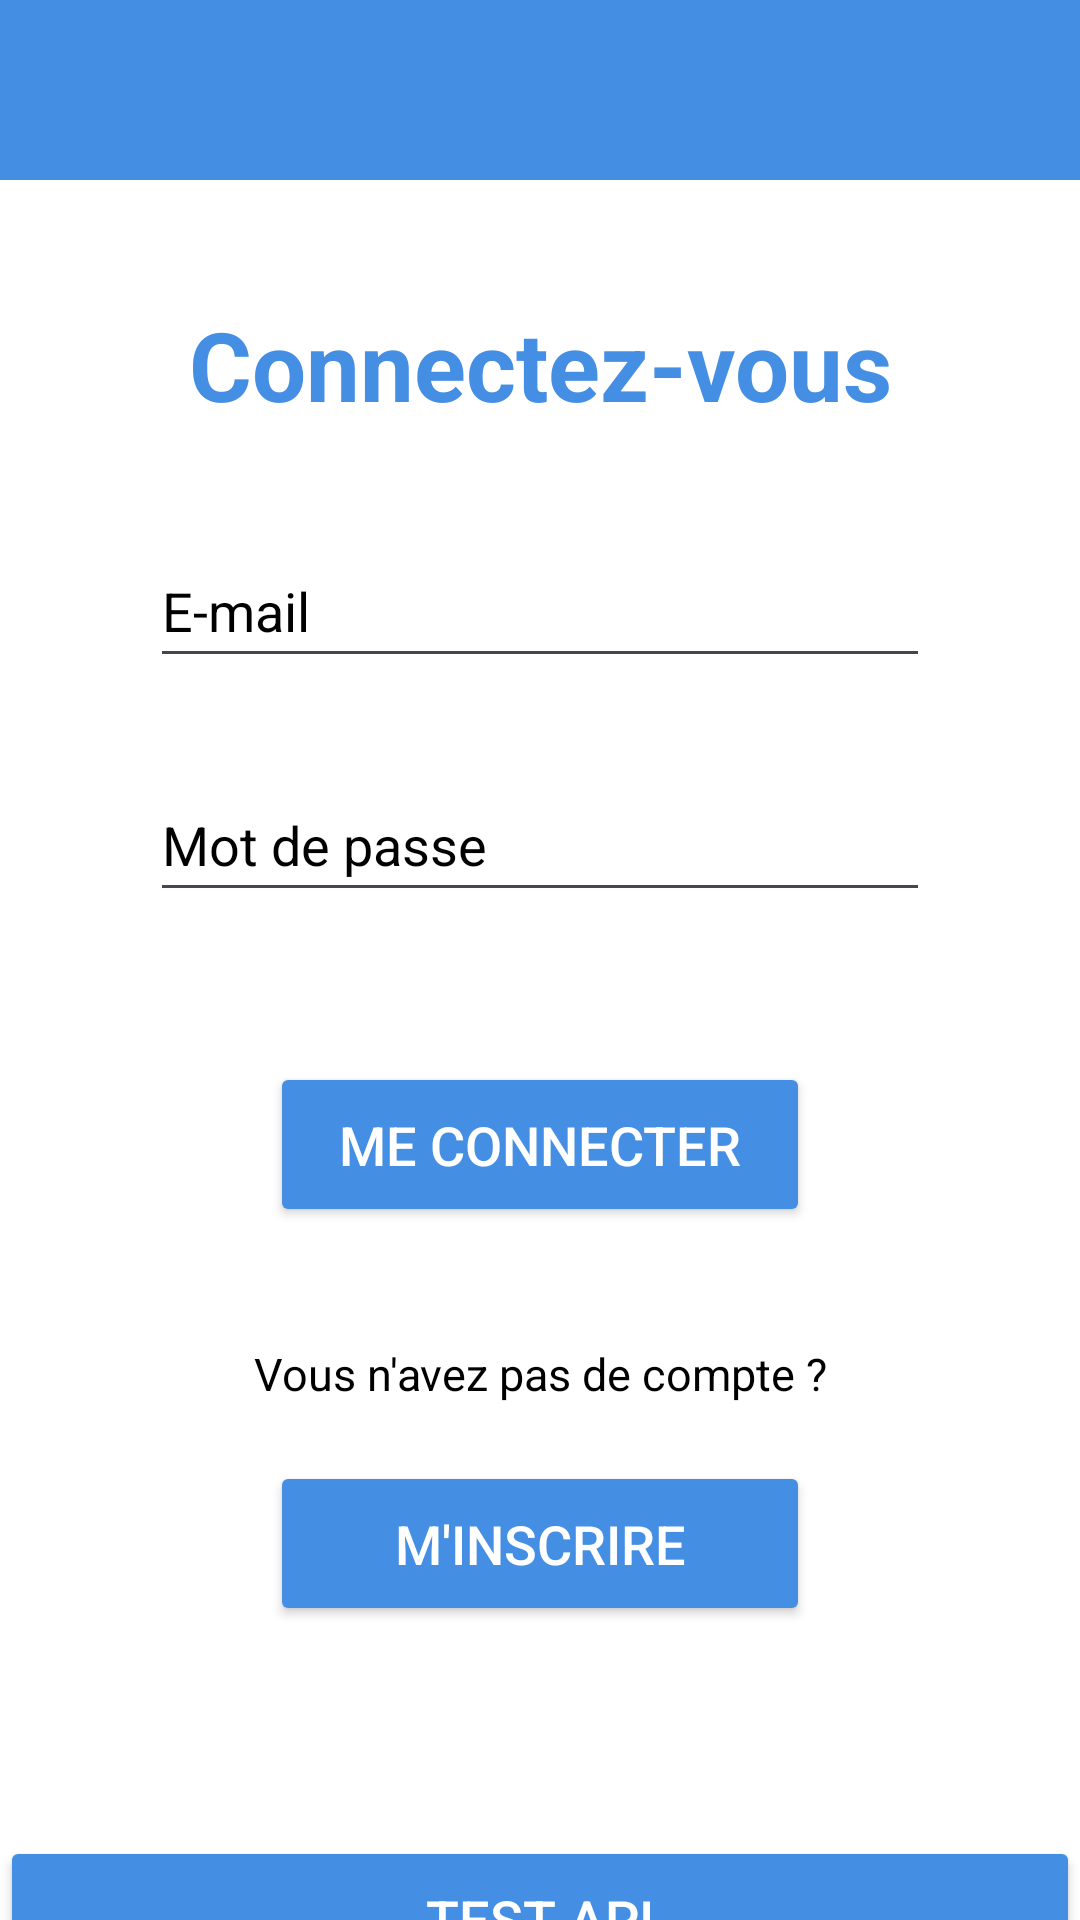

Reconstruct the res/layout file that produces this screen, plus the resources it refers to.
<!-- AndroidManifest.xml: application theme Theme.ProjetAP3 -->
<!-- res/layout/login_view.xml -->
<?xml version="1.0" encoding="utf-8"?>
<androidx.constraintlayout.widget.ConstraintLayout xmlns:android="http://schemas.android.com/apk/res/android"
    xmlns:app="http://schemas.android.com/apk/res-auto"
    xmlns:tools="http://schemas.android.com/tools"
    android:layout_width="match_parent"
    android:layout_height="match_parent"
    tools:context=".LoginActivity">

    <LinearLayout
        android:layout_width="match_parent"
        android:layout_height="match_parent"
        android:background="@color/white"
        android:gravity="top|center_vertical"
        android:orientation="vertical"
        tools:layout_editor_absoluteX="16dp"
        tools:layout_editor_absoluteY="-250dp">

        <LinearLayout
            android:layout_width="match_parent"
            android:layout_height="60dp"
            android:background="#448ee4"
            android:orientation="horizontal">

            <ImageView
                android:id="@+id/logo_header"
                android:layout_width="0dp"
                android:layout_height="match_parent"
                android:layout_weight="1"
                android:src="@drawable/logo" />
        </LinearLayout>

        <TextView
            android:id="@+id/connexion_txt"
            android:layout_width="250dp"
            android:layout_height="48dp"
            android:layout_gravity="center"
            android:layout_marginTop="40dp"
            android:background="@null"
            android:contextClickable="false"
            android:drawableBottom="@null"
            android:ems="10"
            android:inputType="text"
            android:text="Connectez-vous"
            android:textAlignment="center"
            android:textAllCaps="false"
            android:textColor="#448ee4"
            android:textSize="32sp"
            android:textStyle="bold"
            android:visibility="visible" />

        <EditText
            android:id="@+id/txt_email"
            android:layout_width="260dp"
            android:layout_height="48dp"
            android:layout_gravity="center"
            android:layout_marginTop="30dp"
            android:ems="10"
            android:hint="E-mail"
            android:inputType="textEmailAddress"
            android:textColorHint="@color/black" />

        <EditText
            android:id="@+id/placeholder_password"
            android:layout_width="260dp"
            android:layout_height="48dp"
            android:layout_gravity="center"
            android:layout_marginTop="30dp"
            android:ems="10"
            android:hint="Mot de passe"
            android:inputType="textPassword"
            android:textColorHint="@color/black" />

        <Button
            android:id="@+id/button_connexion"
            android:layout_width="180dp"
            android:layout_height="55dp"
            android:layout_gravity="center"
            android:layout_marginTop="50dp"
            android:backgroundTint="#448ee4"
            android:text="Me connecter"
            android:textColor="@color/white"
            android:textSize="18sp" />

        <EditText
            android:id="@+id/no_account"
            android:layout_width="250dp"
            android:layout_height="48dp"
            android:layout_gravity="center"
            android:layout_marginTop="25dp"
            android:background="@null"
            android:contextClickable="false"
            android:drawableBottom="@null"
            android:ems="10"
            android:inputType="text"
            android:text="Vous n'avez pas de compte ?"
            android:textAlignment="center"
            android:textAllCaps="false"
            android:textColor="#000000"
            android:textSize="15sp"
            android:visibility="visible" />

        <Button
            android:id="@+id/button_inscription"
            android:layout_width="180dp"
            android:layout_height="55dp"
            android:layout_gravity="center"
            android:layout_marginTop="5dp"
            android:backgroundTint="#448ee4"
            android:text="M'inscrire"
            android:textColor="@color/white"
            android:textColorHint="@color/white"
            android:textSize="18sp" />

        <Button
            android:id="@+id/test_api_connection"
            android:layout_width="match_parent"
            android:layout_height="55dp"
            android:layout_gravity="center"
            android:layout_marginTop="70dp"
            android:backgroundTint="#448ee4"
            android:text="Test api"
            android:textColor="@color/white"
            android:textColorHint="@color/white"
            android:textSize="18sp" />


    </LinearLayout>
</androidx.constraintlayout.widget.ConstraintLayout>
<!-- resources referenced by this layout -->
<resources>
  <style name="Theme.ProjetAP3" parent="Base.Theme.ProjetAP3" />
  <style name="Base.Theme.ProjetAP3" parent="Theme.Material3.DayNight.NoActionBar">
          
          
      </style>
  <!-- not gathered from this repository: default colours our renderer supplied (Android Studio template values) -->
  <color name="black">#FF000000</color>
  <color name="white">#FFFFFFFF</color>
</resources>
